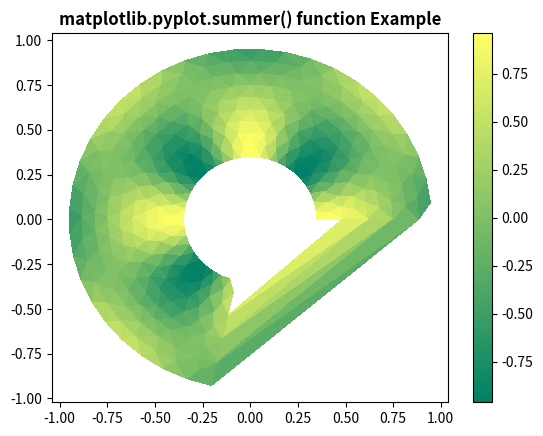

The matplotlib source for this figure:
# Implementation of matplotlib function
import matplotlib.pyplot as plt
import matplotlib.tri as tri
import numpy as np

ang = 32
rad = 10
radm = 0.35
radii = np.linspace(radm, 0.95, rad)

angles = np.linspace(0, 1.4 * np.pi, ang)
angles = np.repeat(angles[..., np.newaxis], rad, axis=1)
angles[:, 1::2] += np.pi / ang

x = (radii * np.cos(angles)).flatten()
y = (radii * np.sin(angles)).flatten()
z = (np.sin(4 * radii) * np.cos(4 * angles)).flatten()

triang = tri.Triangulation(x, y)
triang.set_mask(np.hypot(x[triang.triangles].mean(axis=1),
                         y[triang.triangles].mean(axis=1))
                < radm)

tpc = plt.tripcolor(triang, z, shading='flat')
plt.colorbar(tpc)
plt.summer()
plt.title('matplotlib.pyplot.summer() function Example',
          fontweight="bold")
plt.show()
